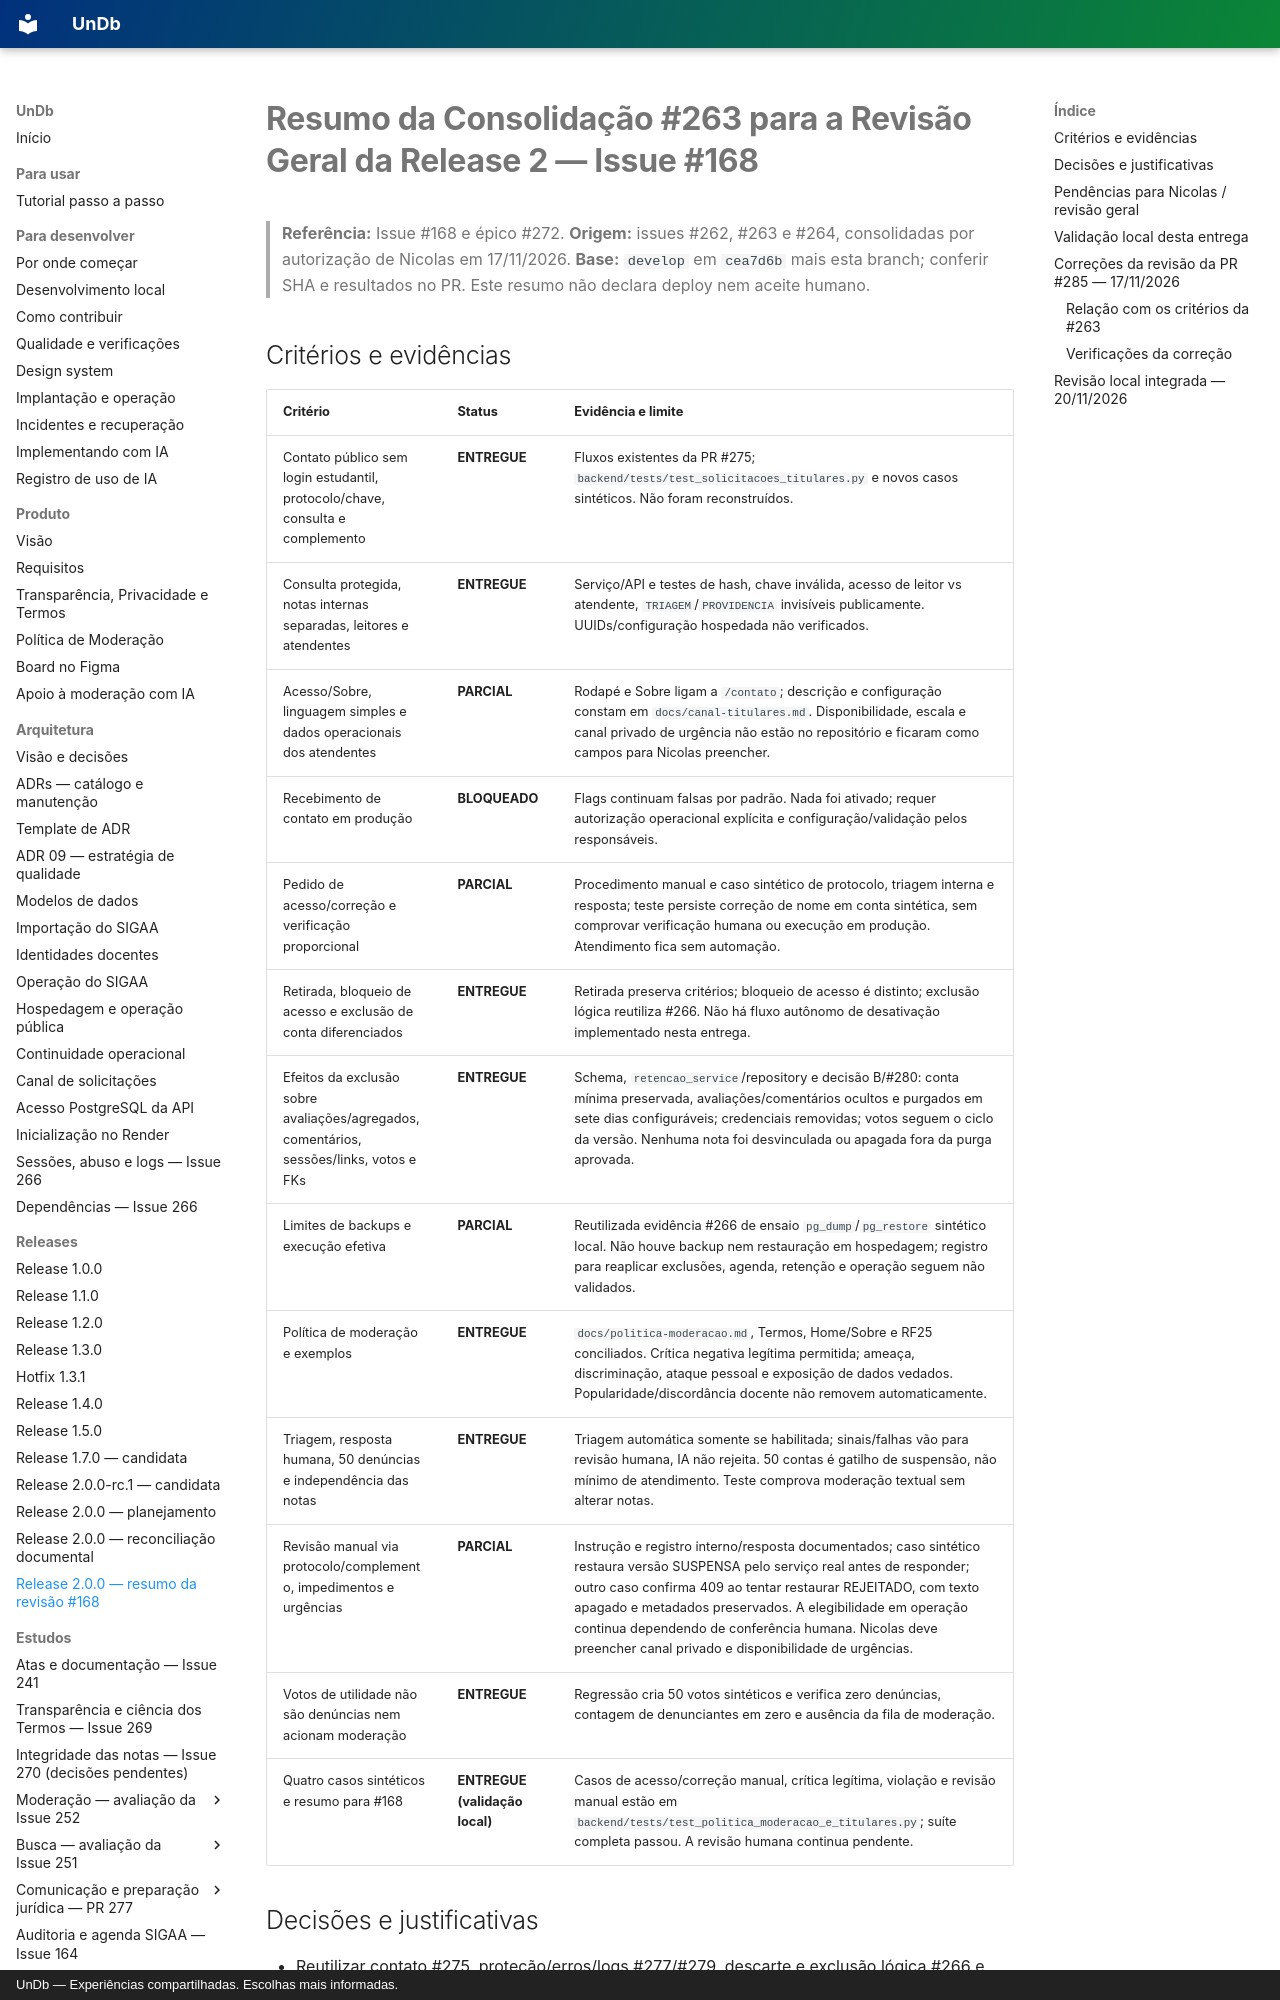

repository: unb-mds/2026-02-UnDb · page: releases/2.0.0-resumo-revisao-168/index.html · generator: mkdocs · copyright: UnDb — Experiências compartilhadas. Escolhas mais informadas.

# Resumo da Consolidação #263 para a Revisão Geral da Release 2 — Issue #168

> **Referência:** Issue #168 e épico #272. **Origem:** issues #262, #263 e #264, consolidadas por autorização de Nicolas em 17/11/2026. **Base:** `develop` em `cea7d6b` mais esta branch; conferir SHA e resultados no PR. Este resumo não declara deploy nem aceite humano.

## Critérios e evidências

| Critério | Status | Evidência e limite |
|---|---|---|
| Contato público sem login estudantil, protocolo/chave, consulta e complemento | **ENTREGUE** | Fluxos existentes da PR #275; `backend/tests/test_solicitacoes_titulares.py` e novos casos sintéticos. Não foram reconstruídos. |
| Consulta protegida, notas internas separadas, leitores e atendentes | **ENTREGUE** | Serviço/API e testes de hash, chave inválida, acesso de leitor vs atendente, `TRIAGEM`/`PROVIDENCIA` invisíveis publicamente. UUIDs/configuração hospedada não verificados. |
| Acesso/Sobre, linguagem simples e dados operacionais dos atendentes | **PARCIAL** | Rodapé e Sobre ligam a `/contato`; descrição e configuração constam em `docs/canal-titulares.md`. Disponibilidade, escala e canal privado de urgência não estão no repositório e ficaram como campos para Nicolas preencher. |
| Recebimento de contato em produção | **BLOQUEADO** | Flags continuam falsas por padrão. Nada foi ativado; requer autorização operacional explícita e configuração/validação pelos responsáveis. |
| Pedido de acesso/correção e verificação proporcional | **PARCIAL** | Procedimento manual e caso sintético de protocolo, triagem interna e resposta; teste persiste correção de nome em conta sintética, sem comprovar verificação humana ou execução em produção. Atendimento fica sem automação. |
| Retirada, bloqueio de acesso e exclusão de conta diferenciados | **ENTREGUE** | Retirada preserva critérios; bloqueio de acesso é distinto; exclusão lógica reutiliza #266. Não há fluxo autônomo de desativação implementado nesta entrega. |
| Efeitos da exclusão sobre avaliações/agregados, comentários, sessões/links, votos e FKs | **ENTREGUE** | Schema, `retencao_service`/repository e decisão B/#280: conta mínima preservada, avaliações/comentários ocultos e purgados em sete dias configuráveis; credenciais removidas; votos seguem o ciclo da versão. Nenhuma nota foi desvinculada ou apagada fora da purga aprovada. |
| Limites de backups e execução efetiva | **PARCIAL** | Reutilizada evidência #266 de ensaio `pg_dump`/`pg_restore` sintético local. Não houve backup nem restauração em hospedagem; registro para reaplicar exclusões, agenda, retenção e operação seguem não validados. |
| Política de moderação e exemplos | **ENTREGUE** | `docs/politica-moderacao.md`, Termos, Home/Sobre e RF25 conciliados. Crítica negativa legítima permitida; ameaça, discriminação, ataque pessoal e exposição de dados vedados. Popularidade/discordância docente não removem automaticamente. |
| Triagem, resposta humana, 50 denúncias e independência das notas | **ENTREGUE** | Triagem automática somente se habilitada; sinais/falhas vão para revisão humana, IA não rejeita. 50 contas é gatilho de suspensão, não mínimo de atendimento. Teste comprova moderação textual sem alterar notas. |
| Revisão manual via protocolo/complemento, impedimentos e urgências | **PARCIAL** | Instrução e registro interno/resposta documentados; caso sintético restaura versão SUSPENSA pelo serviço real antes de responder; outro caso confirma 409 ao tentar restaurar REJEITADO, com texto apagado e metadados preservados. A elegibilidade em operação continua dependendo de conferência humana. Nicolas deve preencher canal privado e disponibilidade de urgências. |
| Votos de utilidade não são denúncias nem acionam moderação | **ENTREGUE** | Regressão cria 50 votos sintéticos e verifica zero denúncias, contagem de denunciantes em zero e ausência da fila de moderação. |
| Quatro casos sintéticos e resumo para #168 | **ENTREGUE (validação local)** | Casos de acesso/correção manual, crítica legítima, violação e revisão manual estão em `backend/tests/test_politica_moderacao_e_titulares.py`; suíte completa passou. A revisão humana continua pendente. |
